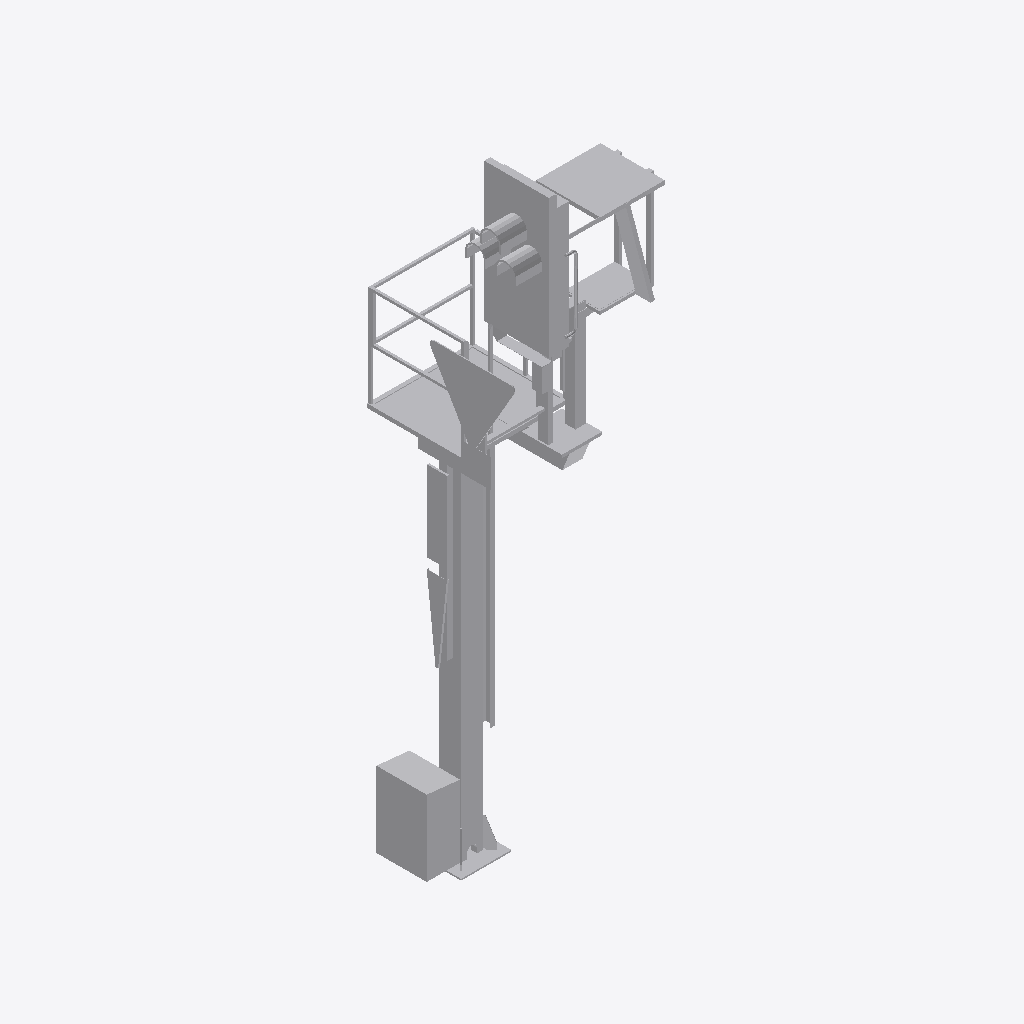
Isometric view of an IFC building model (IFC-SPF (STEP), schema IFC2X3, length unit metre), seen from the south-west, elements coloured by IFC class: 1 other element (light grey).
Extent 1.6 m × 1.7 m × 6.5 m (x, y, z). Elements (1): 1 IfcBuildingElementProxy.

HEADER;
FILE_DESCRIPTION(('ViewDefinition [CoordinationView]'),'2;1');
FILE_NAME('2018_01','2022-11-30T14:43:38',(''),(''),'The EXPRESS Data Manager Version 5.02.0100.07 : ','24.30.37300.0000 - Exporter 20.0.0.364 - Default','');
FILE_SCHEMA(('IFC2X3'));
ENDSEC;
DATA;
#108=IFCPROJECT('2yW1Lto0f16e_xgXuxgjJ$',#41,'2018_01',$,$,'','Projekt  Status',(#97,#105),#92);
#25780=IFCSITE('2yW1Lto0f16e_xgXuxgjJz',#41,'Default',$,$,#25777,$,$,.ELEMENT.,(48,8,15,359802),(11,34,47,783432),519.0,$,$);
#25765=IFCBUILDING('2yW1Lto0f16e_xgXuxgjJ_',#41,'',$,$,#25760,$,'',.ELEMENT.,$,$,$);
#25676=IFCBUILDINGELEMENTPROXY('1cS7qooeT7seowxUw_ixrR',#41,'Familie1:S 8000.5.7-9_M4100-A1000-Zs3v-HS-L_LOD200-300:2405756',$,'Familie1:S 8000.5.7-9_M4100-A1000-Zs3v-HS-L_LOD200-300',#25675,#25670,'2405756',$);
ENDSEC;
